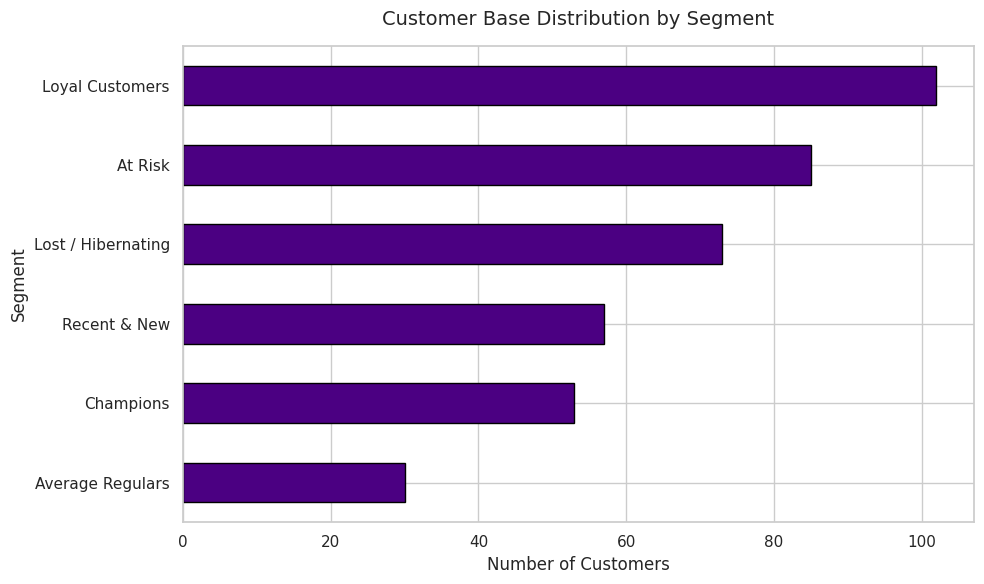
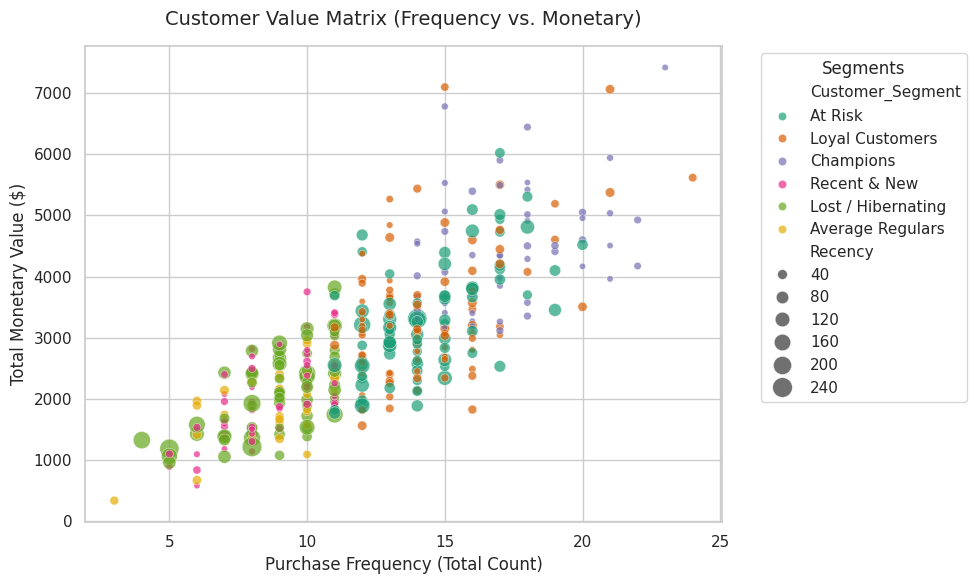
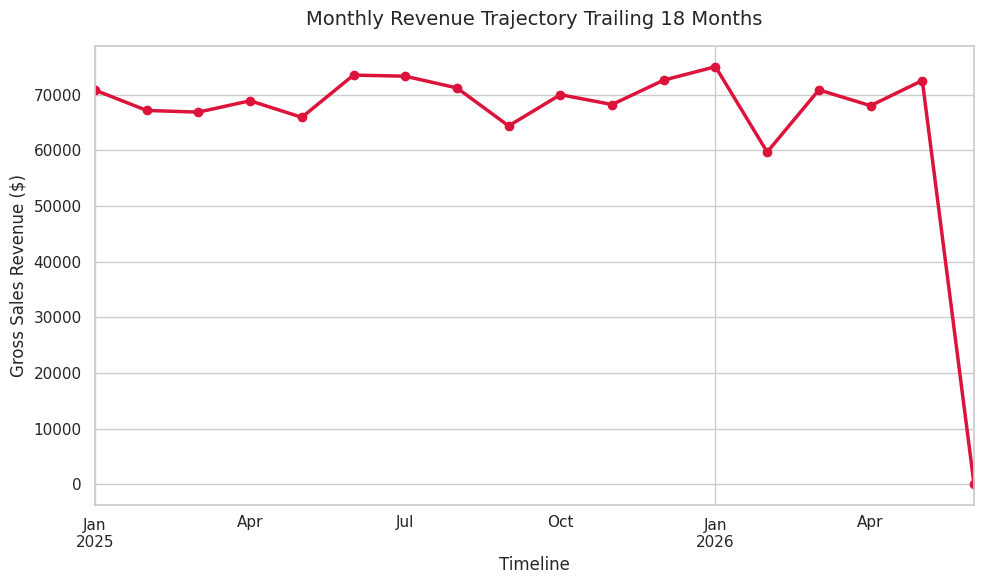

Recreate these plots in Python, in order.
import os
import matplotlib.pyplot as plt
import numpy as np
import pandas as pd
import seaborn as sns

# Set global plotting style
sns.set_theme(style="whitegrid")
plt.rcParams["figure.figsize"] = (10, 6)

# ==========================================
# 1. GENERATE REALISTIC RETAIL TRANSACTION DATA
# ==========================================
print("--- Step 1: Generating Retail Transaction Dataset ---")
np.random.seed(42)
n_transactions = 5000
n_customers = 400

# Generate synthetic customer base
customer_ids = [f"CS-{i:04d}" for i in range(1, n_customers + 1)]

# Generate realistic transaction records
data = {
    "Invoice_ID": [f"INV-{i:05d}" for i in range(1, n_transactions + 1)],
    "Customer_ID": np.random.choice(customer_ids, size=n_transactions),
    "Invoice_Date": pd.date_range(
        start="2025-01-01", end="2026-06-01", periods=n_transactions
    ),
    "Product_Category": np.random.choice(
        ["Apparel", "Electronics", "Home & Kitchen", "Beauty"],
        size=n_transactions,
        p=[0.4, 0.2, 0.2, 0.2],
    ),
    "Quantity": np.random.choice(
        [1, 2, 3, 4, 5], size=n_transactions, p=[0.5, 0.3, 0.1, 0.06, 0.04]
    ),
    "Unit_Price": np.random.uniform(10.0, 250.0, size=n_transactions),
}

df = pd.DataFrame(data)
df["Total_Spend"] = df["Quantity"] * df["Unit_Price"]

print(f"Generated {df.shape[0]} retail transactions for {n_customers} unique customers.\n")


# ==========================================
# 2. RFM (RECENCY, FREQUENCY, MONETARY) ANALYSIS
# ==========================================
print("--- Step 2: Calculating RFM Metrics ---")

# Set the snapshot date to one day after the final invoice to calculate recency
snapshot_date = df["Invoice_Date"].max() + pd.Timedelta(days=1)

# Aggregate transaction data by customer
rfm = df.groupby("Customer_ID").agg(
    {
        "Invoice_Date": lambda x: (snapshot_date - x.max()).days,  # Recency
        "Invoice_ID": "count",  # Frequency
        "Total_Spend": "sum",  # Monetary Value
    }
)

# Rename the columns
rfm.rename(
    columns={
        "Invoice_Date": "Recency",
        "Invoice_ID": "Frequency",
        "Total_Spend": "Monetary",
    },
    inplace=True,
)


# ==========================================
# 3. CUSTOMER SEGMENTATION
# ==========================================
print("--- Step 3: Segmenting Customers ---")

# Create quintile scores (1 to 5) for RFM metrics
# For Recency, a lower number is better (more recent), so labels are inverted
rfm["R_Score"] = pd.qcut(rfm["Recency"], q=5, labels=[5, 4, 3, 2, 1])
rfm["F_Score"] = pd.qcut(
    rfm["Frequency"].rank(method="first"), q=5, labels=[1, 2, 3, 4, 5]
)
rfm["M_Score"] = pd.qcut(rfm["Monetary"], q=5, labels=[1, 2, 3, 4, 5])


# Define a function to group customers based on their RFM scores
def segment_customer(df_row):
    r = df_row["R_Score"]
    f = df_row["F_Score"]
    m = df_row["M_Score"]

    if r >= 4 and f >= 4 and m >= 4:
        return "Champions"
    elif r >= 3 and f >= 3:
        return "Loyal Customers"
    elif r >= 4 and f <= 2:
        return "Recent & New"
    elif r <= 2 and f >= 3:
        return "At Risk"
    elif r <= 2 and f <= 2:
        return "Lost / Hibernating"
    else:
        return "Average Regulars"


rfm["Customer_Segment"] = rfm.apply(segment_customer, axis=1)
print(rfm["Customer_Segment"].value_counts())
print("\n")


# ==========================================
# 4. VISUALIZATION & REPORTING
# ==========================================
print("--- Step 4: Generating Retail Insights Visualizations ---")

# Create output directory
os.makedirs("retail_plots", exist_ok=True)

# Plot 1: Customer Segment Distribution
plt.figure()
segment_counts = rfm["Customer_Segment"].value_counts().sort_values()
segment_counts.plot(kind="barh", color="indigo", edgecolor="black")
plt.title("Customer Base Distribution by Segment", fontsize=14, pad=15)
plt.xlabel("Number of Customers")
plt.ylabel("Segment")
plt.tight_layout()
plt.savefig("retail_plots/1_customer_segments.png")
plt.close()

# Plot 2: RFM Scatter Analysis (Value vs. Frequency Matrix)
plt.figure()
sns.scatterplot(
    data=rfm,
    x="Frequency",
    y="Monetary",
    hue="Customer_Segment",
    palette="Dark2",
    size="Recency",
    sizes=(20, 200),
    alpha=0.7,
)
plt.title("Customer Value Matrix (Frequency vs. Monetary)", fontsize=14, pad=15)
plt.xlabel("Purchase Frequency (Total Count)")
plt.ylabel("Total Monetary Value ($)")
plt.legend(bbox_to_anchor=(1.05, 1), loc="upper left", title="Segments")
plt.tight_layout()
plt.savefig("retail_plots/2_rfm_value_matrix.png")
plt.close()

# Plot 3: Monthly Revenue Trajectory
plt.figure()
df.set_index("Invoice_Date").resample("ME")["Total_Spend"].sum().plot(
    marker="o", color="crimson", linewidth=2.5
)
plt.title("Monthly Revenue Trajectory Trailing 18 Months", fontsize=14, pad=15)
plt.xlabel("Timeline")
plt.ylabel("Gross Sales Revenue ($)")
plt.tight_layout()
plt.savefig("retail_plots/3_monthly_sales_trend.png")
plt.close()

print(
    "🎉 Retail analytics complete! High-impact visual assets saved to '/retail_plots'."
)
